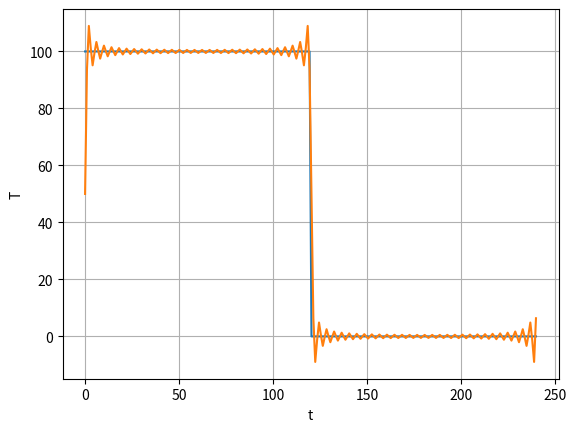

The matplotlib source for this figure:
# -*- coding: utf-8 -*-
"""
Created on Mon Jan 10 09:58:16 2022

[redacted]
"""

import numpy as np
import matplotlib.pyplot as plt

period = 240

Tmax = 100
Tmin=0
T=[]

Tfourier=[]

t=np.linspace(0,240,240)
for i in range(0,120,1):
    T.append(Tmax)
for i in range(120,240,1):
    T.append(0)

a0= 100
def bn(n):
    if n%2==0:
        return 0
    else:
        return 200/(n*np.pi)

def series(Tfourier,n):
    for t in range(0,240,1):
        sums = 0
        for i in range (n):
            print (i)
            sums = sums + bn(i+1)*np.sin((2*np.pi*(i+1)/period)*t)
        Tfourier.append(50+sums)
            
series(Tfourier,60)
plt.grid()
plt.xlabel("t")
plt.ylabel("T")  
plt.plot(t,T)  
plt.plot(t,Tfourier)
plt.show()
